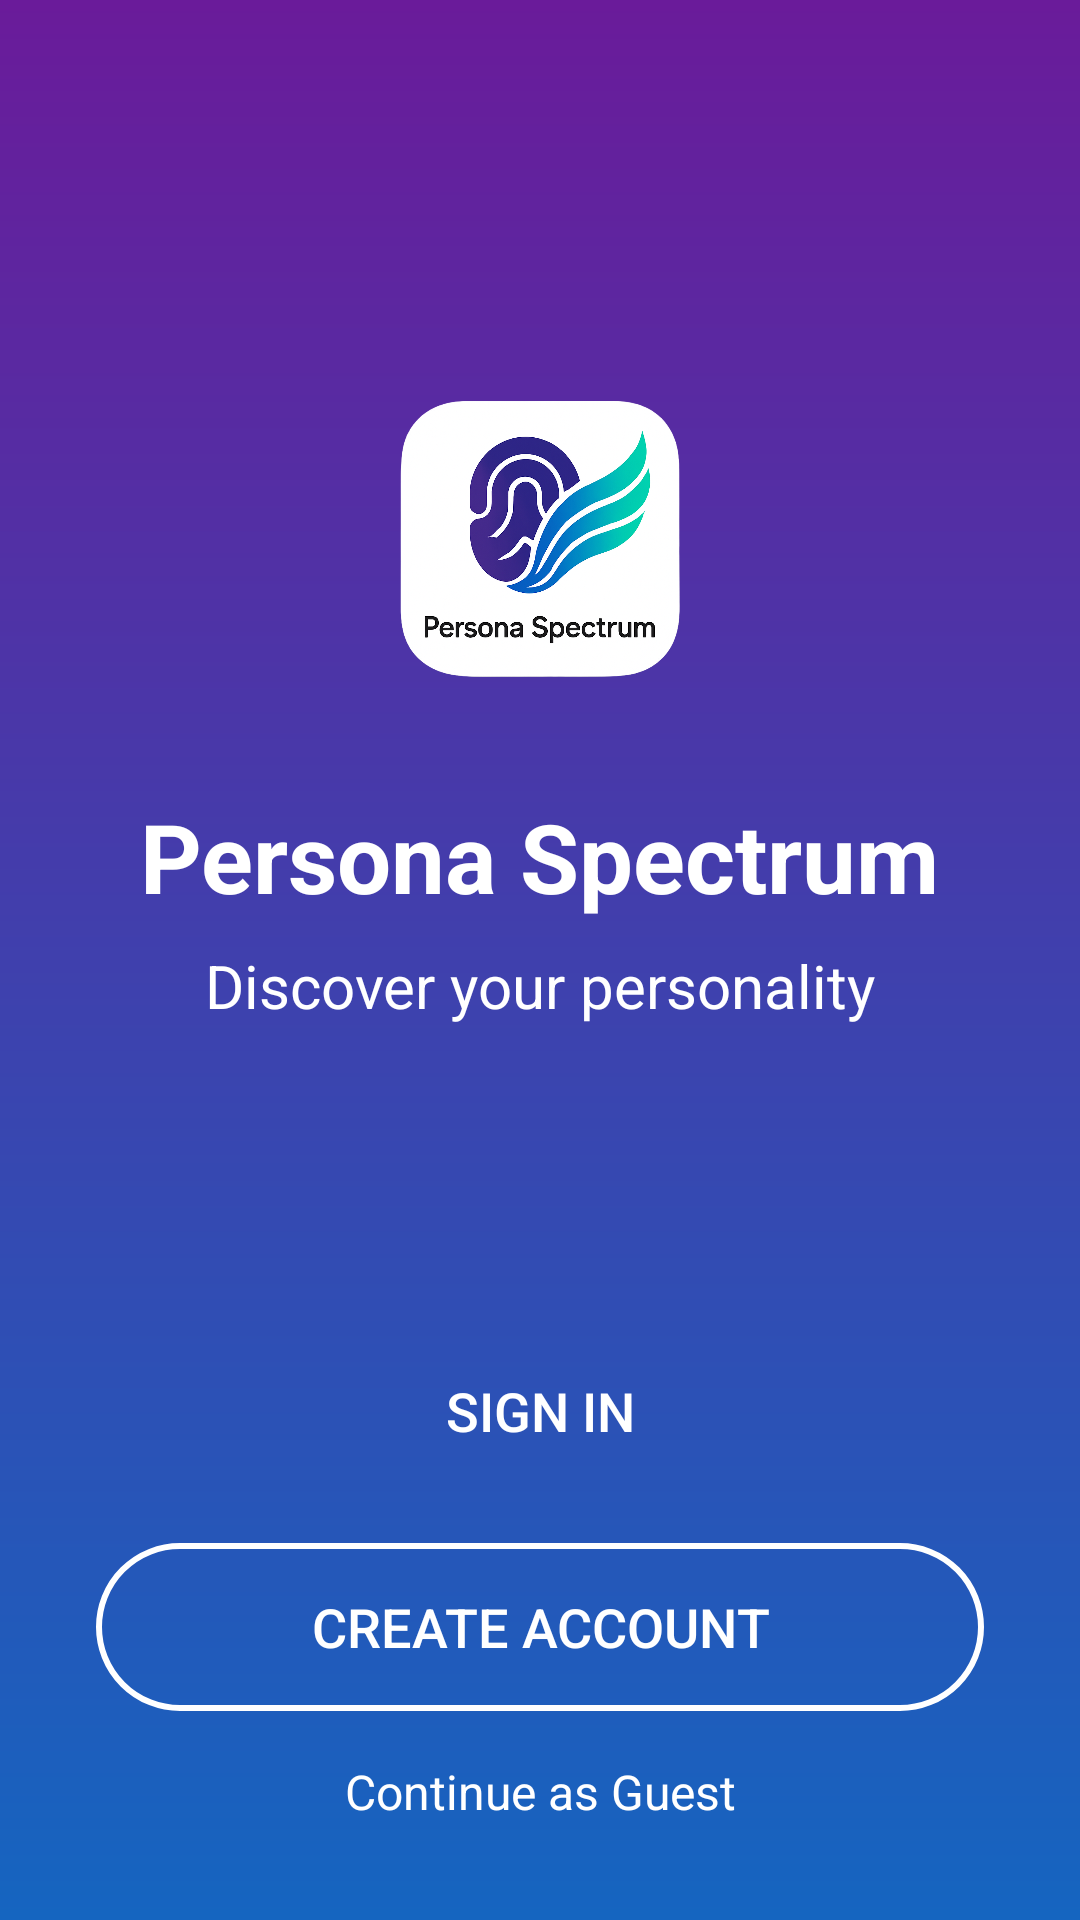

The Android layout XML behind this screen, and the referenced resources:
<!-- AndroidManifest.xml: application theme Theme.PersonaSpectrum -->
<!-- res/layout/activity_main.xml -->
<?xml version="1.0" encoding="utf-8"?>
<androidx.constraintlayout.widget.ConstraintLayout xmlns:android="http://schemas.android.com/apk/res/android"
    xmlns:app="http://schemas.android.com/apk/res-auto"
    android:layout_width="match_parent"
    android:layout_height="match_parent"
    android:background="@drawable/gradient_background">

    <ImageView
        android:id="@+id/ivLogo"
        android:layout_width="120dp"
        android:layout_height="120dp"
        android:layout_marginTop="120dp"
        android:background="@drawable/app_icon"
        app:layout_constraintEnd_toEndOf="parent"
        app:layout_constraintStart_toStartOf="parent"
        app:layout_constraintTop_toTopOf="parent" />

    <TextView
        android:id="@+id/tvTitle"
        android:layout_width="wrap_content"
        android:layout_height="wrap_content"
        android:layout_marginTop="24dp"
        android:text="Persona Spectrum"
        android:textColor="#FFFFFF"
        android:textSize="32sp"
        android:textStyle="bold"
        app:layout_constraintEnd_toEndOf="parent"
        app:layout_constraintStart_toStartOf="parent"
        app:layout_constraintTop_toBottomOf="@id/ivLogo" />

    <TextView
        android:id="@+id/tvSubtitle"
        android:layout_width="wrap_content"
        android:layout_height="wrap_content"
        android:layout_marginTop="8dp"
        android:text="Discover your personality"
        android:textColor="#FFFFFF"
        android:textSize="20sp"
        app:layout_constraintEnd_toEndOf="parent"
        app:layout_constraintStart_toStartOf="parent"
        app:layout_constraintTop_toBottomOf="@id/tvTitle" />

    <Button
        android:id="@+id/btnSignIn"
        android:layout_width="0dp"
        android:layout_height="56dp"
        android:layout_marginHorizontal="32dp"
        android:layout_marginBottom="16dp"
        android:background="@drawable/rounded_button_white"
        android:text="Sign In"
        android:textColor="#FFFFFF"
        android:textSize="18sp"
        app:layout_constraintBottom_toTopOf="@id/btnCreateAccount"
        app:layout_constraintEnd_toEndOf="parent"
        app:layout_constraintStart_toStartOf="parent" />

    <Button
        android:id="@+id/btnCreateAccount"
        android:layout_width="0dp"
        android:layout_height="56dp"
        android:layout_marginHorizontal="32dp"
        android:layout_marginBottom="16dp"
        android:background="@drawable/rounded_button_outline"
        android:text="Create Account"
        android:textColor="#FFFFFF"
        android:textSize="18sp"
        app:layout_constraintBottom_toTopOf="@id/tvGuest"
        app:layout_constraintEnd_toEndOf="parent"
        app:layout_constraintStart_toStartOf="parent" />

    <TextView
        android:id="@+id/tvGuest"
        android:layout_width="wrap_content"
        android:layout_height="wrap_content"
        android:layout_marginBottom="32dp"
        android:text="Continue as Guest"
        android:textColor="#FFFFFF"
        android:textSize="16sp"
        app:layout_constraintBottom_toBottomOf="parent"
        app:layout_constraintEnd_toEndOf="parent"
        app:layout_constraintStart_toStartOf="parent" />

</androidx.constraintlayout.widget.ConstraintLayout>
<!-- resources referenced by this layout -->
<resources>
  <!-- drawable app_icon: png bitmap (drawable, 663101 bytes) -->
  <!-- drawable gradient_background (drawable) -->
  <?xml version="1.0" encoding="utf-8"?>
  <shape xmlns:android="http://schemas.android.com/apk/res/android">
      <gradient
          android:type="linear"
          android:angle="-90"
          android:startColor="#6A1B9A"
          android:endColor="#1565C0" />
  </shape>
  <!-- drawable rounded_button_outline (drawable) -->
  <?xml version="1.0" encoding="utf-8"?>
  <shape xmlns:android="http://schemas.android.com/apk/res/android">
      <solid android:color="@android:color/transparent" />
      <corners android:radius="28dp" />
      <stroke android:width="2dp" android:color="@android:color/white" />
  </shape>
  <style name="Theme.PersonaSpectrum" parent="Base.Theme.PersonaSpectrum" />
  <style name="Base.Theme.PersonaSpectrum" parent="Theme.Material3.DayNight.NoActionBar">
          
          
      </style>
</resources>
